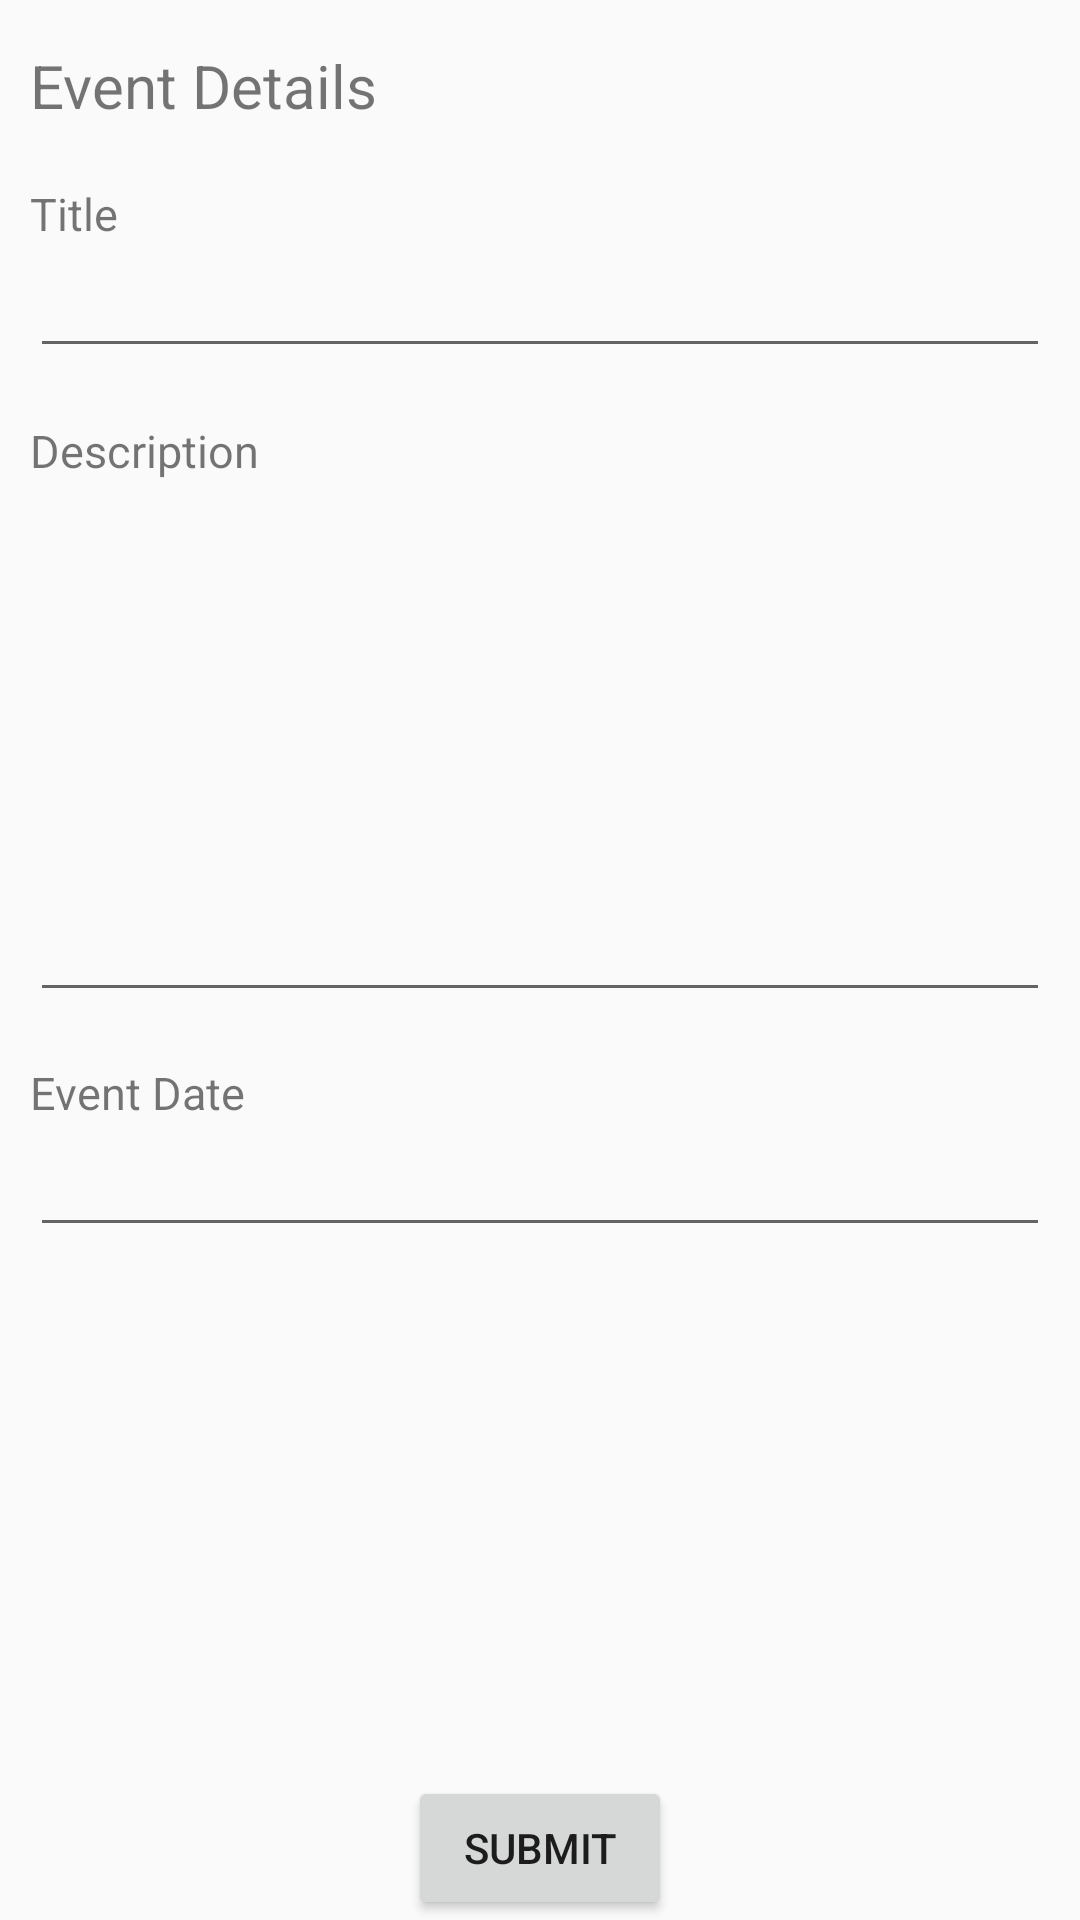

Here is an Android app screen rendered from its layout file. Give the layout XML and the strings, colors and styles it references.
<!-- AndroidManifest.xml: application theme AppTheme -->
<!-- res/layout/activity_event_form.xml -->
<?xml version="1.0" encoding="utf-8"?>
<RelativeLayout xmlns:android="http://schemas.android.com/apk/res/android"
    android:layout_width="match_parent"
    android:layout_height="match_parent">

    <LinearLayout
        android:layout_width="match_parent"
        android:layout_height="match_parent"
        android:layout_marginRight="10dp"
        android:layout_marginLeft="10dp"
        android:layout_marginTop="15dp"
        android:orientation="vertical"
        >

        <RelativeLayout
            android:layout_width="match_parent"
            android:layout_height="match_parent">

            <TextView
                android:layout_width="wrap_content"
                android:layout_height="wrap_content"
                android:text="Event Details"
                android:textSize="20dp" />

            <TextView
                android:id="@+id/textView"
                android:layout_width="wrap_content"
                android:layout_height="wrap_content"
                android:layout_alignParentStart="true"
                android:layout_alignParentTop="true"
                android:layout_marginTop="46dp"
                android:text="Title"
                android:textSize="15dp"
                android:layout_alignParentLeft="true" />

            <EditText
                android:id="@+id/evetTitle"
                android:layout_width="match_parent"
                android:layout_height="wrap_content"
                android:layout_alignParentStart="true"
                android:layout_below="@+id/textView"
                android:ems="10"
                android:inputType="textPersonName"
                android:layout_alignParentLeft="true" />

            <TextView
                android:id="@+id/textView2"
                android:layout_width="wrap_content"
                android:layout_height="wrap_content"
                android:layout_alignParentStart="true"
                android:layout_alignParentTop="true"
                android:layout_marginTop="125dp"
                android:text="Description"
                android:textSize="15dp"
                android:layout_alignParentLeft="true" />

            <EditText
                android:id="@+id/eventDescription"
                android:layout_width="match_parent"
                android:layout_height="177dp"
                android:layout_alignParentLeft="true"
                android:layout_alignParentStart="true"
                android:layout_below="@+id/textView2"
                android:inputType="textMultiLine" />

            <TextView
                android:id="@+id/textView3"
                android:layout_width="wrap_content"
                android:layout_height="wrap_content"
                android:layout_alignParentStart="true"
                android:layout_alignParentTop="true"
                android:layout_marginTop="339dp"
                android:text="Event Date"
                android:textSize="15dp"
                android:layout_alignParentLeft="true" />

            <EditText
                android:id="@+id/editText4"
                android:layout_width="match_parent"
                android:layout_height="wrap_content"
                android:layout_alignParentStart="true"
                android:layout_below="@+id/textView3"
                android:ems="10"
                android:inputType="date"
                android:editable="false"
                android:focusable="false"
                android:layout_alignParentLeft="true" />

            <Button
                android:id="@+id/submintBtn"
                android:layout_width="wrap_content"
                android:layout_height="wrap_content"
                android:layout_alignParentBottom="true"
                android:layout_centerHorizontal="true"
                android:text="Submit" />

        </RelativeLayout>
    </LinearLayout>
</RelativeLayout>
<!-- resources referenced by this layout -->
<resources>
  <style name="AppTheme" parent="Theme.AppCompat.Light.DarkActionBar">
          
          <item name="colorPrimary">@color/colorPrimary</item>
          <item name="colorPrimaryDark">@color/colorPrimaryDark</item>
          <item name="colorAccent">@color/colorAccent</item>
          
      </style>
  <color name="colorPrimary">#303658</color>
  <color name="colorPrimaryDark">#303F9F</color>
  <color name="colorAccent">#3f010df4</color>
</resources>
